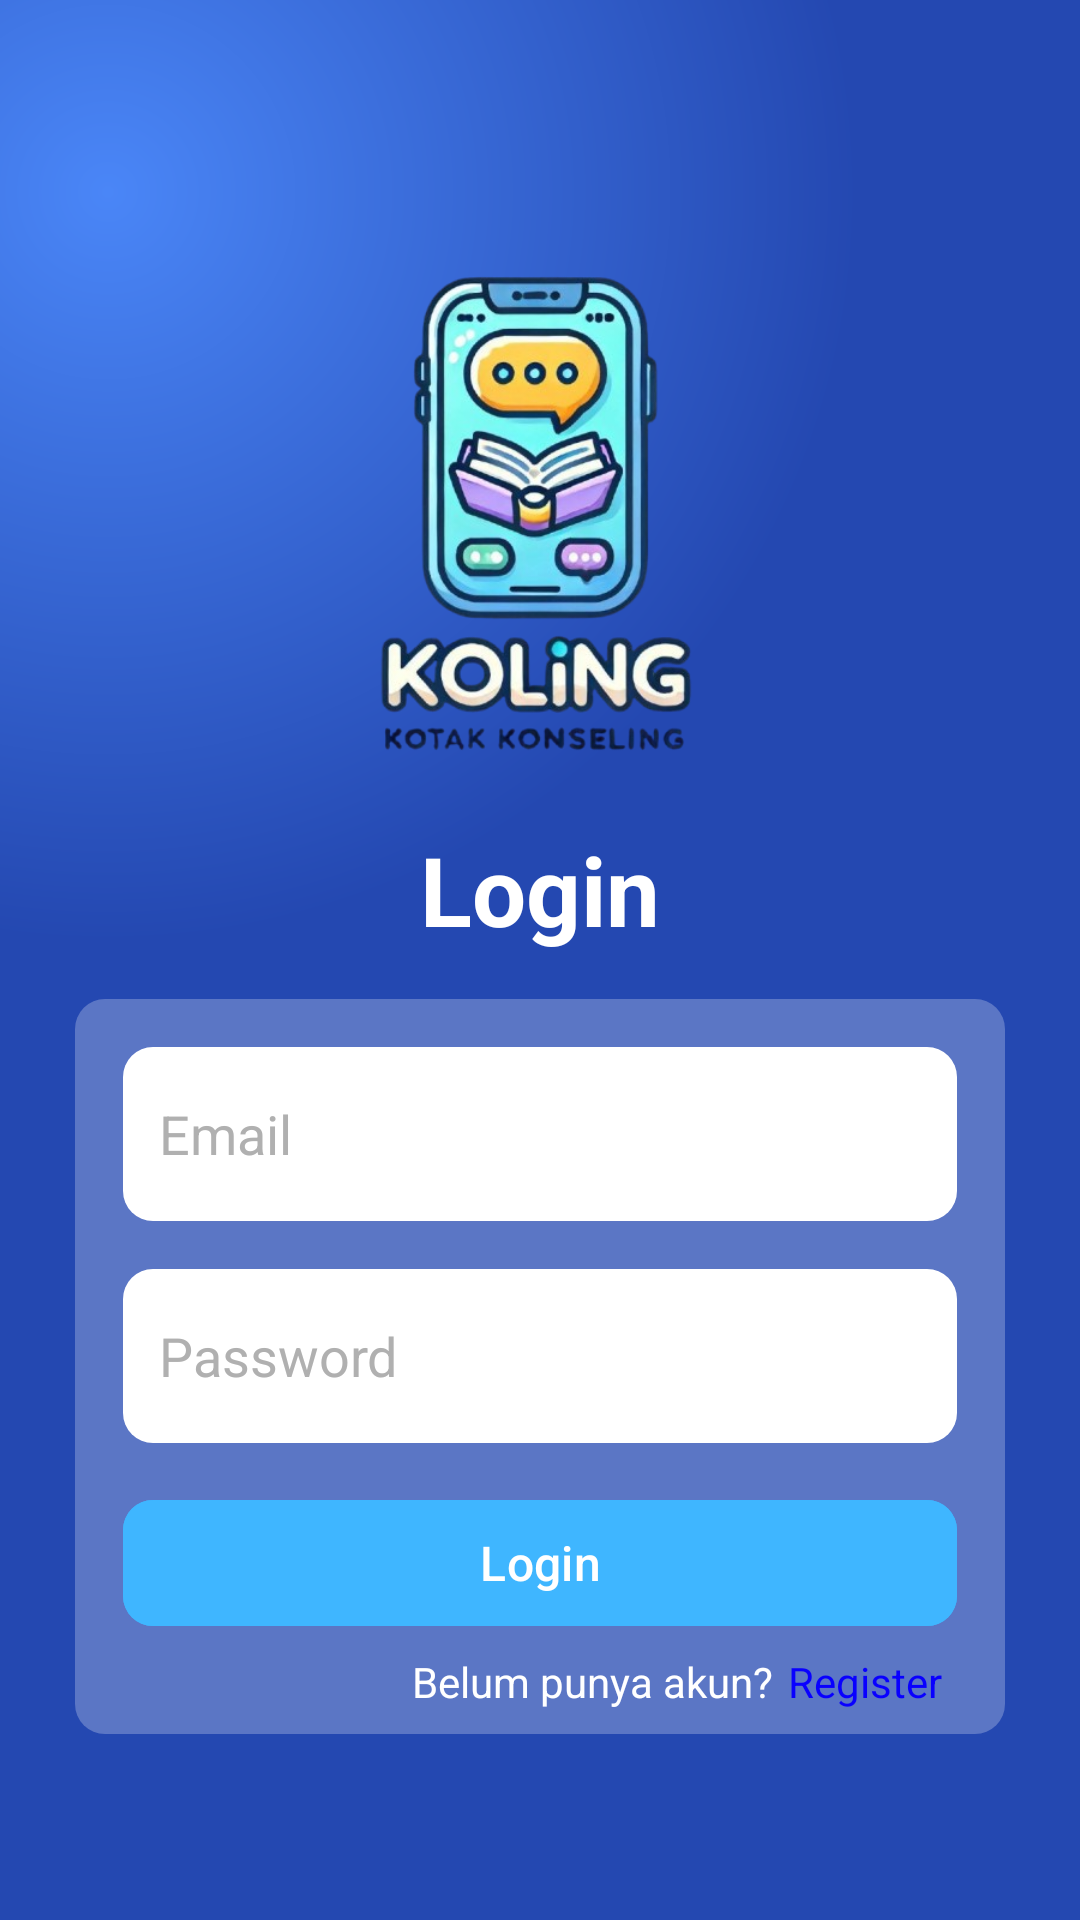

Produce the Android XML layout that renders to this screen, including the resource entries it uses.
<!-- AndroidManifest.xml: application theme Theme.KoLing -->
<!-- res/layout/activity_login.xml -->
<?xml version="1.0" encoding="utf-8"?>
<androidx.constraintlayout.widget.ConstraintLayout xmlns:android="http://schemas.android.com/apk/res/android"
    xmlns:app="http://schemas.android.com/apk/res-auto"
    xmlns:tools="http://schemas.android.com/tools"
    android:id="@+id/main"
    android:layout_width="match_parent"
    android:layout_height="match_parent"
    tools:context=".LoginActivity"
    android:background="@drawable/gradient_background">

    <ImageView
        android:id="@+id/logo"
        android:layout_width="200dp"
        android:layout_height="200dp"
        android:layout_marginTop="70dp"
        android:src="@drawable/logo"
        app:layout_constraintBottom_toTopOf="@+id/tvLogin"
        app:layout_constraintEnd_toEndOf="parent"
        app:layout_constraintStart_toStartOf="parent"
        app:layout_constraintTop_toTopOf="parent" />

    <TextView
        android:id="@+id/tvLogin"
        android:layout_width="wrap_content"
        android:layout_height="wrap_content"
        android:layout_marginTop="5dp"
        android:text="@string/login"
        android:textAlignment="center"
        android:textColor="@color/white"
        android:textSize="32sp"
        android:textStyle="bold"
        app:layout_constraintEnd_toEndOf="@+id/rectangle"
        app:layout_constraintStart_toStartOf="@+id/rectangle"
        app:layout_constraintTop_toBottomOf="@+id/logo" />

    <androidx.constraintlayout.widget.ConstraintLayout
        android:id="@+id/rectangle"
        android:layout_width="0dp"
        android:layout_height="wrap_content"
        android:layout_marginStart="25dp"
        android:layout_marginTop="15dp"
        android:layout_marginEnd="25dp"
        android:background="@drawable/rounded_rectangle"
        app:layout_constraintEnd_toEndOf="parent"
        app:layout_constraintStart_toStartOf="parent"
        app:layout_constraintTop_toBottomOf="@+id/tvLogin">

        
        <EditText
            android:id="@+id/etUsername"
            android:layout_width="0dp"
            android:layout_height="58dp"
            android:layout_margin="16dp"
            android:layout_marginTop="12dp"
            android:background="@drawable/rounded_rectangle1"
            android:hint="@string/email"
            android:padding="12dp"
            android:inputType="textEmailAddress"
            android:textColor="#000000"
            android:textColorHint="#B0B0B0"
            app:layout_constraintEnd_toEndOf="parent"
            app:layout_constraintStart_toStartOf="parent"
            app:layout_constraintTop_toTopOf="parent" />

        
        <EditText
            android:id="@+id/etPassword"
            android:layout_width="0dp"
            android:layout_height="58dp"
            android:layout_margin="16dp"
            android:layout_marginTop="10dp"
            android:background="@drawable/rounded_rectangle1"
            android:hint="@string/password"
            android:inputType="textPassword"
            android:padding="12dp"
            android:textColor="#000000"
            android:textColorHint="#B0B0B0"
            app:layout_constraintEnd_toEndOf="parent"
            app:layout_constraintStart_toStartOf="parent"
            app:layout_constraintTop_toBottomOf="@id/etUsername" />


        <com.google.android.material.button.MaterialButton
            android:id="@+id/btnLogin"
            android:layout_width="0dp"
            android:layout_height="50dp"
            android:layout_marginStart="16dp"
            android:layout_marginTop="15dp"
            android:layout_marginEnd="16dp"
            android:backgroundTint="@color/btn1"
            android:text="@string/login"
            android:textColor="@color/white"
            android:textSize="16sp"
            app:cornerRadius="10dp"
            app:layout_constraintEnd_toEndOf="parent"
            app:layout_constraintStart_toStartOf="parent"
            app:layout_constraintTop_toBottomOf="@+id/etPassword" />

        <TextView
            android:id="@+id/btnRegister"
            android:layout_width="0dp"
            android:layout_height="wrap_content"
            android:layout_marginTop="5dp"
            android:layout_marginEnd="5dp"
            android:layout_marginBottom="8dp"
            android:text="@string/register"
            android:textColor="#0900FF"
            android:textSize="14sp"
            app:layout_constraintBottom_toBottomOf="parent"
            app:layout_constraintEnd_toEndOf="@+id/btnLogin"
            app:layout_constraintTop_toBottomOf="@+id/btnLogin" />

        <TextView
            android:id="@+id/blmPnya"
            android:layout_width="0dp"
            android:layout_height="wrap_content"
            android:layout_marginEnd="5dp"
            android:text="@string/blmPnyaAkun"
            android:textColor="@color/white"
            android:textSize="14sp"
            app:layout_constraintEnd_toStartOf="@+id/btnRegister"
            app:layout_constraintTop_toTopOf="@+id/btnRegister" />

    </androidx.constraintlayout.widget.ConstraintLayout>
    
   
    
</androidx.constraintlayout.widget.ConstraintLayout>
<!-- resources referenced by this layout -->
<resources>
  <color name="btn1">#3FB6FF</color>
  <color name="white">#FFFFFFFF</color>
  <!-- drawable gradient_background (drawable) -->
  <?xml version="1.0" encoding="utf-8"?>
  <layer-list xmlns:android="http://schemas.android.com/apk/res/android">
      <item>
          <shape android:shape="rectangle">
              <gradient
              android:startColor="@color/startColor"
              android:endColor="@color/endColor"
              android:gradientRadius="250dp"
              android:centerX="0.1"
              android:centerY="0.1"
              android:type="radial"/>
          </shape>
      </item>
  </layer-list>
  <!-- drawable logo: png bitmap (drawable, 196836 bytes) -->
  <!-- drawable rounded_rectangle (drawable) -->
  <shape xmlns:android="http://schemas.android.com/apk/res/android">
      
      <solid android:color="@color/rectangle" />
  
      
      <corners android:radius="10dp" /> 
  
      
  </shape>
  <!-- drawable rounded_rectangle1 (drawable) -->
  <shape xmlns:android="http://schemas.android.com/apk/res/android">
      
      <solid android:color="@color/white" />
  
      
      <corners android:radius="10dp" /> 
  
      
  </shape>
  <string name="blmPnyaAkun">Belum punya akun?</string>
  <string name="email">Email</string>
  <string name="login">Login</string>
  <string name="password">Password</string>
  <string name="register">Register</string>
  <style name="Theme.KoLing" parent="Base.Theme.KoLing" />
  <color name="startColor">#4A86F7</color>
  <color name="endColor">#2448B1</color>
  <color name="rectangle">#40ffffff</color>
  <style name="Base.Theme.KoLing" parent="Theme.Material3.DayNight.NoActionBar">
          
          
      </style>
</resources>
